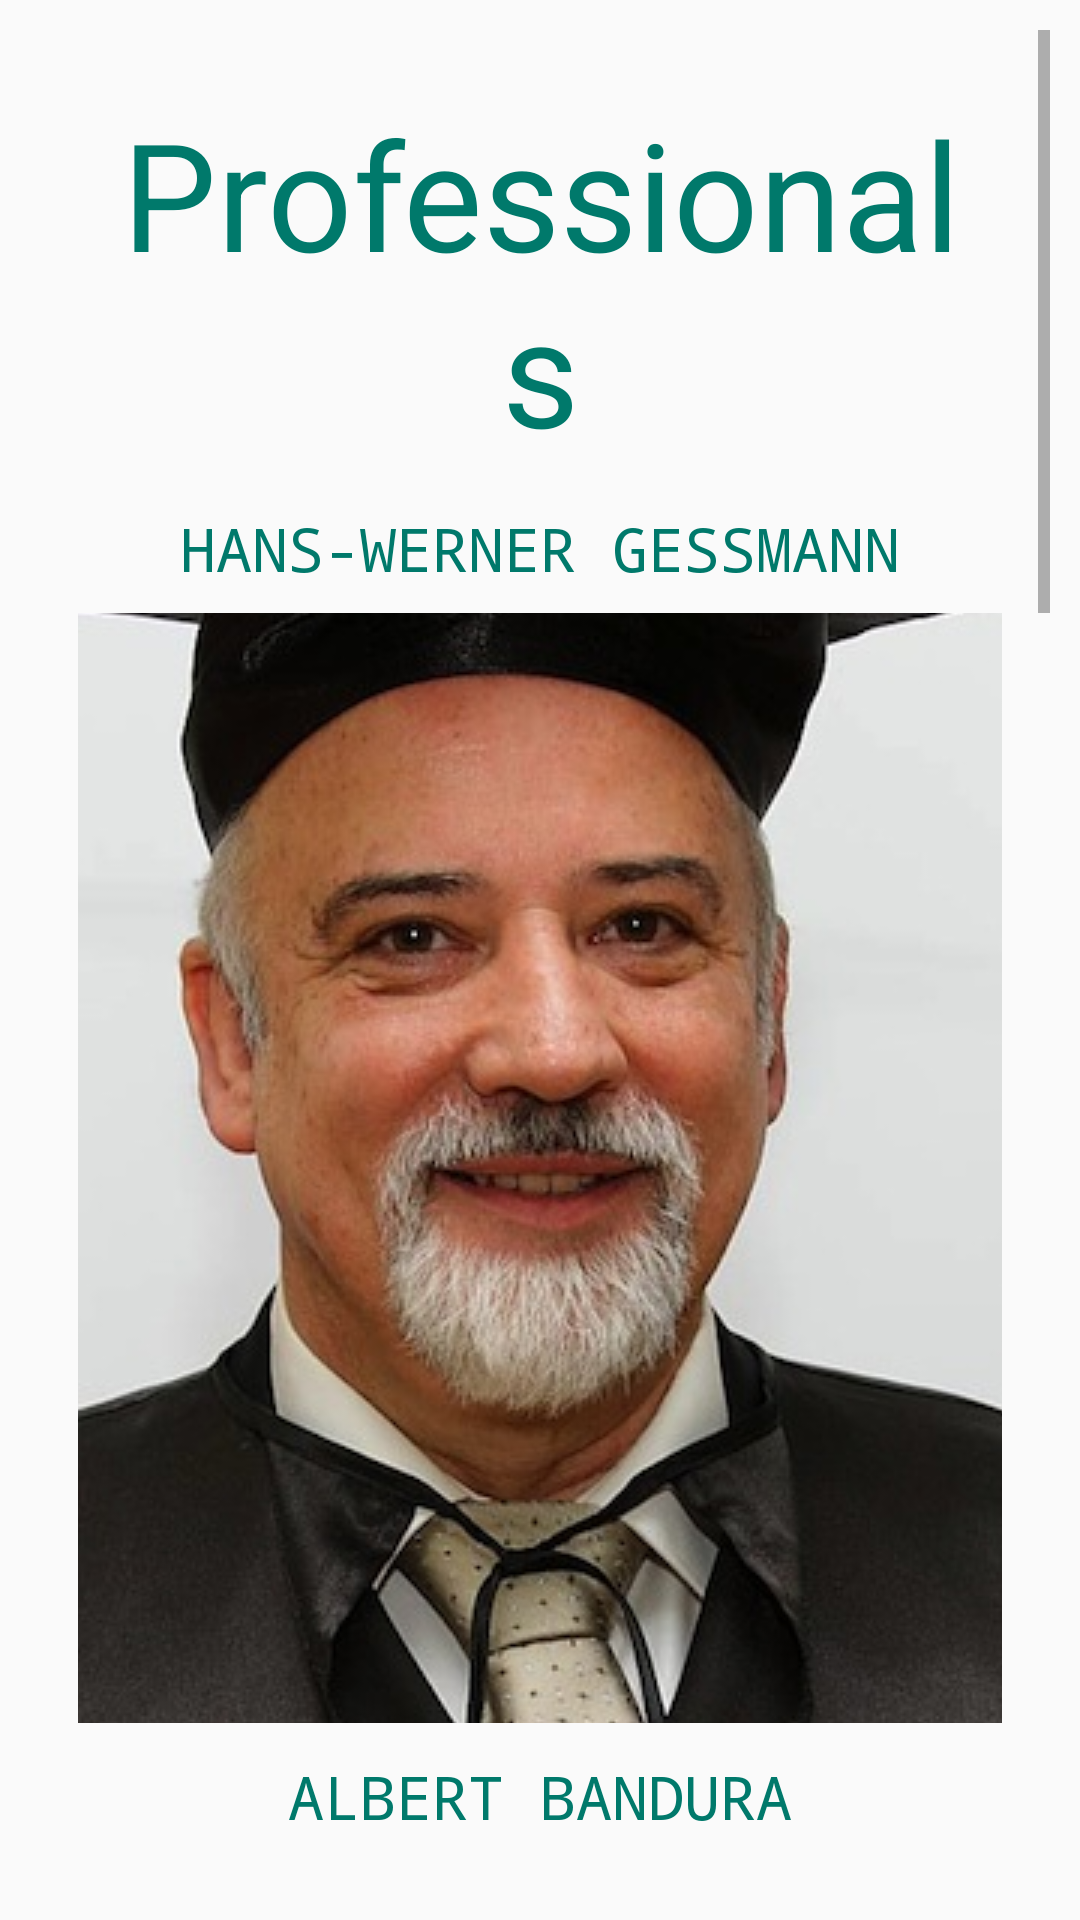

Write the Android layout XML for this screen, with the resource values it uses.
<!-- AndroidManifest.xml: application theme AppTheme -->
<!-- res/layout/experts_n.xml -->
<ScrollView xmlns:android="http://schemas.android.com/apk/res/android"
    android:layout_width="fill_parent"
    android:layout_height="wrap_content"
    android:orientation="vertical"
    android:padding="10dp"
    android:fillViewport="true">

    <LinearLayout xmlns:android="http://schemas.android.com/apk/res/android"
        xmlns:tools="http://schemas.android.com/tools"
        android:layout_width="match_parent"
        android:layout_height="match_parent"
        android:paddingBottom="@dimen/activity_vertical_margin"
        android:paddingLeft="@dimen/activity_horizontal_margin"
        android:paddingRight="@dimen/activity_horizontal_margin"
        android:paddingTop="@dimen/activity_vertical_margin"
        android:orientation ="vertical"
        >

        <TextView
            android:layout_height="wrap_content"
            android:layout_width="match_parent"
            android:textSize="50sp"
            android:textColor="#00796b"
            android:padding="5dp"
            android:textAlignment="center"
            android:text="Professionals"
            android:fontFamily="roboto_thin" />
        <TextView
            android:layout_height="wrap_content"
            android:layout_width="match_parent"
            android:textSize="20sp"
            android:textColor="#00796b"
            android:padding="5dp"
            android:layout_marginTop="3dp"
            android:layout_marginBottom="3dp"
            android:textAlignment="center"
            android:text="HANS-WERNER GESSMANN"
            android:fontFamily="monospace" />

        <ImageView
            android:layout_height="370dp"
            android:src="@drawable/n1"
            android:layout_width="match_parent"
            android:scaleType="center"
            android:layout_marginBottom="3dp"/>
        <TextView
            android:layout_height="wrap_content"
            android:layout_width="match_parent"
            android:textSize="20sp"
            android:textColor="#00796b"
            android:padding="5dp"
            android:layout_marginTop="3dp"
            android:layout_marginBottom="3dp"
            android:textAlignment="center"
            android:text="ALBERT BANDURA"
            android:fontFamily="monospace" />

        <ImageView
            android:layout_height="370dp"
            android:src="@drawable/n2"
            android:layout_width="match_parent"
            android:scaleType="center"
            android:layout_marginBottom="3dp"/>


        <TextView
            android:layout_height="wrap_content"
            android:layout_width="match_parent"
            android:textSize="20sp"
            android:textColor="#00796b"
            android:padding="5dp"
            android:layout_marginBottom="3dp"
            android:textAlignment="center"
            android:text="ALBERT BANDURA"
            android:fontFamily="monospace" />

        <ImageView
            android:layout_height="300dp"
            android:src="@drawable/n3"
            android:layout_width="match_parent"
            android:scaleType="center"
            android:layout_marginBottom="3dp"/>

        <TextView
            android:layout_height="wrap_content"
            android:layout_width="match_parent"
            android:textSize="20sp"
            android:textColor="#00796b"
            android:padding="5dp"
            android:layout_marginBottom="3dp"
            android:textAlignment="center"
            android:text="GEOFFREY BEATTIE"
            android:fontFamily="monospace" />

        <ImageView
            android:layout_height="300dp"
            android:src="@drawable/n4"
            android:layout_width="match_parent"
            android:scaleType="center"
            android:layout_marginBottom="5dp"/>


        <TextView
            android:layout_height="wrap_content"
            android:layout_width="match_parent"
            android:textSize="20sp"
            android:textColor="#00796b"
            android:padding="5dp"
            android:layout_marginBottom="3dp"
            android:textAlignment="center"
            android:text="BRENDA MULLER"
            android:fontFamily="monospace" />

        <ImageView
            android:layout_height="300dp"
            android:src="@drawable/n5"
            android:layout_width="match_parent"
            android:scaleType="center"
            android:layout_marginBottom="5dp"/>


    </LinearLayout>
</ScrollView>
<!-- resources referenced by this layout -->
<resources>
  <dimen name="activity_horizontal_margin">16dp</dimen>
  <dimen name="activity_vertical_margin">16dp</dimen>
  <!-- drawable n1: jpg bitmap (drawable, 71399 bytes) -->
  <!-- drawable n2: jpg bitmap (drawable, 88448 bytes) -->
  <!-- drawable n3: jpg bitmap (drawable, 33043 bytes) -->
  <!-- drawable n4: jpg bitmap (drawable, 26780 bytes) -->
  <!-- drawable n5: jpg bitmap (drawable, 56558 bytes) -->
  <style name="AppTheme" parent="Theme.AppCompat.Light.DarkActionBar">
          
          <item name="colorPrimary">#3190AD</item>
          <item name="colorPrimaryDark">#164F61</item>
          <item name="colorAccent">#C64BD1</item>
      </style>
</resources>
